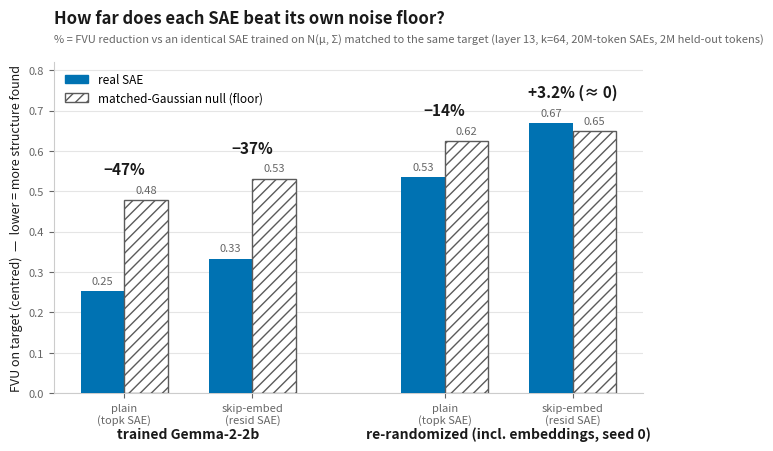

This chart was generated by the following Python code: (Note: this script raises an exception after producing the figure.)
"""The Tier-1 headline figure: real SAE FVU vs its matched-Gaussian floor, trained vs random.

One bar pair per (arm x SAE): the solid bar is the real SAE's FVU, the hatched bar is the FVU of an
IDENTICAL SAE trained on N(mu, Sigma) fitted to the same target -- the "no structure beyond
covariance" floor. The annotation is 1 - real/null: how far below its own floor each SAE lands.
The story is the right-most pair: on a random transformer, the skip-embed SAE sits ON its floor.

Numbers are the verified 2026-08-04 results (centred convention, 2M held-out tokens, k=64,
20M-token SAEs, seed-0 rand_all). Provenance -- per-arm HF repos:
  fvu_{arm}_s0_k64.json           <- eval_fvu.py    (…-trained-20m / …-rand-all-s0)
  gauss_null_{arm}_s0_{mode}_k64.json <- gauss_null.py
Run:  python plot_trained_vs_random.py   (writes plots/trained_vs_random_fvu.png)
"""
import matplotlib
matplotlib.use("Agg")
import matplotlib.pyplot as plt
import os

# (arm label, SAE label, real centred FVU, null centred FVU)
DATA = [
    ("trained", "plain\n(topk SAE)",        0.2535, 0.4789),
    ("trained", "skip-embed\n(resid SAE)",  0.3337, 0.5318),
    ("random",  "plain\n(topk SAE)",        0.5344, 0.6250),
    ("random",  "skip-embed\n(resid SAE)",  0.6694, 0.6486),
]

BLUE  = "#0072B2"   # Okabe-Ito blue (project standard) -- the real SAE
GRAY  = "#5B5B5B"   # baseline ink; hatch = secondary encoding so identity is not color-alone
INK, MUTED = "#1a1a1a", "#666666"

fig, ax = plt.subplots(figsize=(7.6, 4.3), dpi=200)
centers = [0.0, 1.0, 2.5, 3.5]          # extra gap separates the trained / random clusters
W = 0.34

for cx, (arm, sae, real, null) in zip(centers, DATA):
    ax.bar(cx - W/2, real, W, color=BLUE, zorder=3)
    ax.bar(cx + W/2, null, W, facecolor="white", edgecolor=GRAY,
           hatch="///", linewidth=1.0, zorder=3)
    # value labels at each bar end (muted -- selective, small)
    ax.text(cx - W/2, real + 0.012, f"{real:.2f}", ha="center", va="bottom",
            fontsize=8, color=MUTED)
    ax.text(cx + W/2, null + 0.012, f"{null:.2f}", ha="center", va="bottom",
            fontsize=8, color=MUTED)
    # the statistic: % below own floor
    pct = 100 * (1 - real / null)
    label = f"−{pct:.0f}%" if pct > 0 else f"+{-pct:.1f}% (≈ 0)"
    ax.text(cx, max(real, null) + 0.055, label, ha="center", va="bottom",
            fontsize=11, fontweight="bold", color=INK)

ax.set_xticks(centers)
ax.set_xticklabels([d[1] for d in DATA], fontsize=9, color=INK)
for x, lbl in [(0.5, "trained Gemma-2-2b"), (3.0, "re-randomized (incl. embeddings, seed 0)")]:
    ax.text(x, -0.135, lbl, transform=ax.get_xaxis_transform(),
            ha="center", fontsize=10, fontweight="bold", color=INK)

ax.set_ylabel("FVU on target (centred)  —  lower = more structure found", fontsize=9, color=INK)
ax.set_ylim(0, 0.82)
ax.yaxis.grid(True, color="#e5e5e5", linewidth=0.8, zorder=0)
ax.set_axisbelow(True)
for s in ("top", "right"):
    ax.spines[s].set_visible(False)
ax.spines["left"].set_color("#cccccc")
ax.spines["bottom"].set_color("#cccccc")
ax.tick_params(colors=MUTED, labelsize=8)

ax.set_title("How far does each SAE beat its own noise floor?",
             fontsize=12, fontweight="bold", color=INK, loc="left", pad=28)
ax.text(0, 1.06, "% = FVU reduction vs an identical SAE trained on N(μ, Σ) matched to the same target "
                 "(layer 13, k=64, 20M-token SAEs, 2M held-out tokens)",
        transform=ax.transAxes, fontsize=8, color=MUTED)

handles = [plt.Rectangle((0, 0), 1, 1, color=BLUE),
           plt.Rectangle((0, 0), 1, 1, facecolor="white", edgecolor=GRAY, hatch="///")]
ax.legend(handles, ["real SAE", "matched-Gaussian null (floor)"],
          loc="upper left", frameon=False, fontsize=8.5)

PLOTS = os.path.join(os.path.dirname(os.path.abspath(__file__)), "plots")
os.makedirs(PLOTS, exist_ok=True)
out = f"{PLOTS}/trained_vs_random_fvu.png"
fig.tight_layout()
fig.savefig(out, bbox_inches="tight")
print(f"saved {out}")
